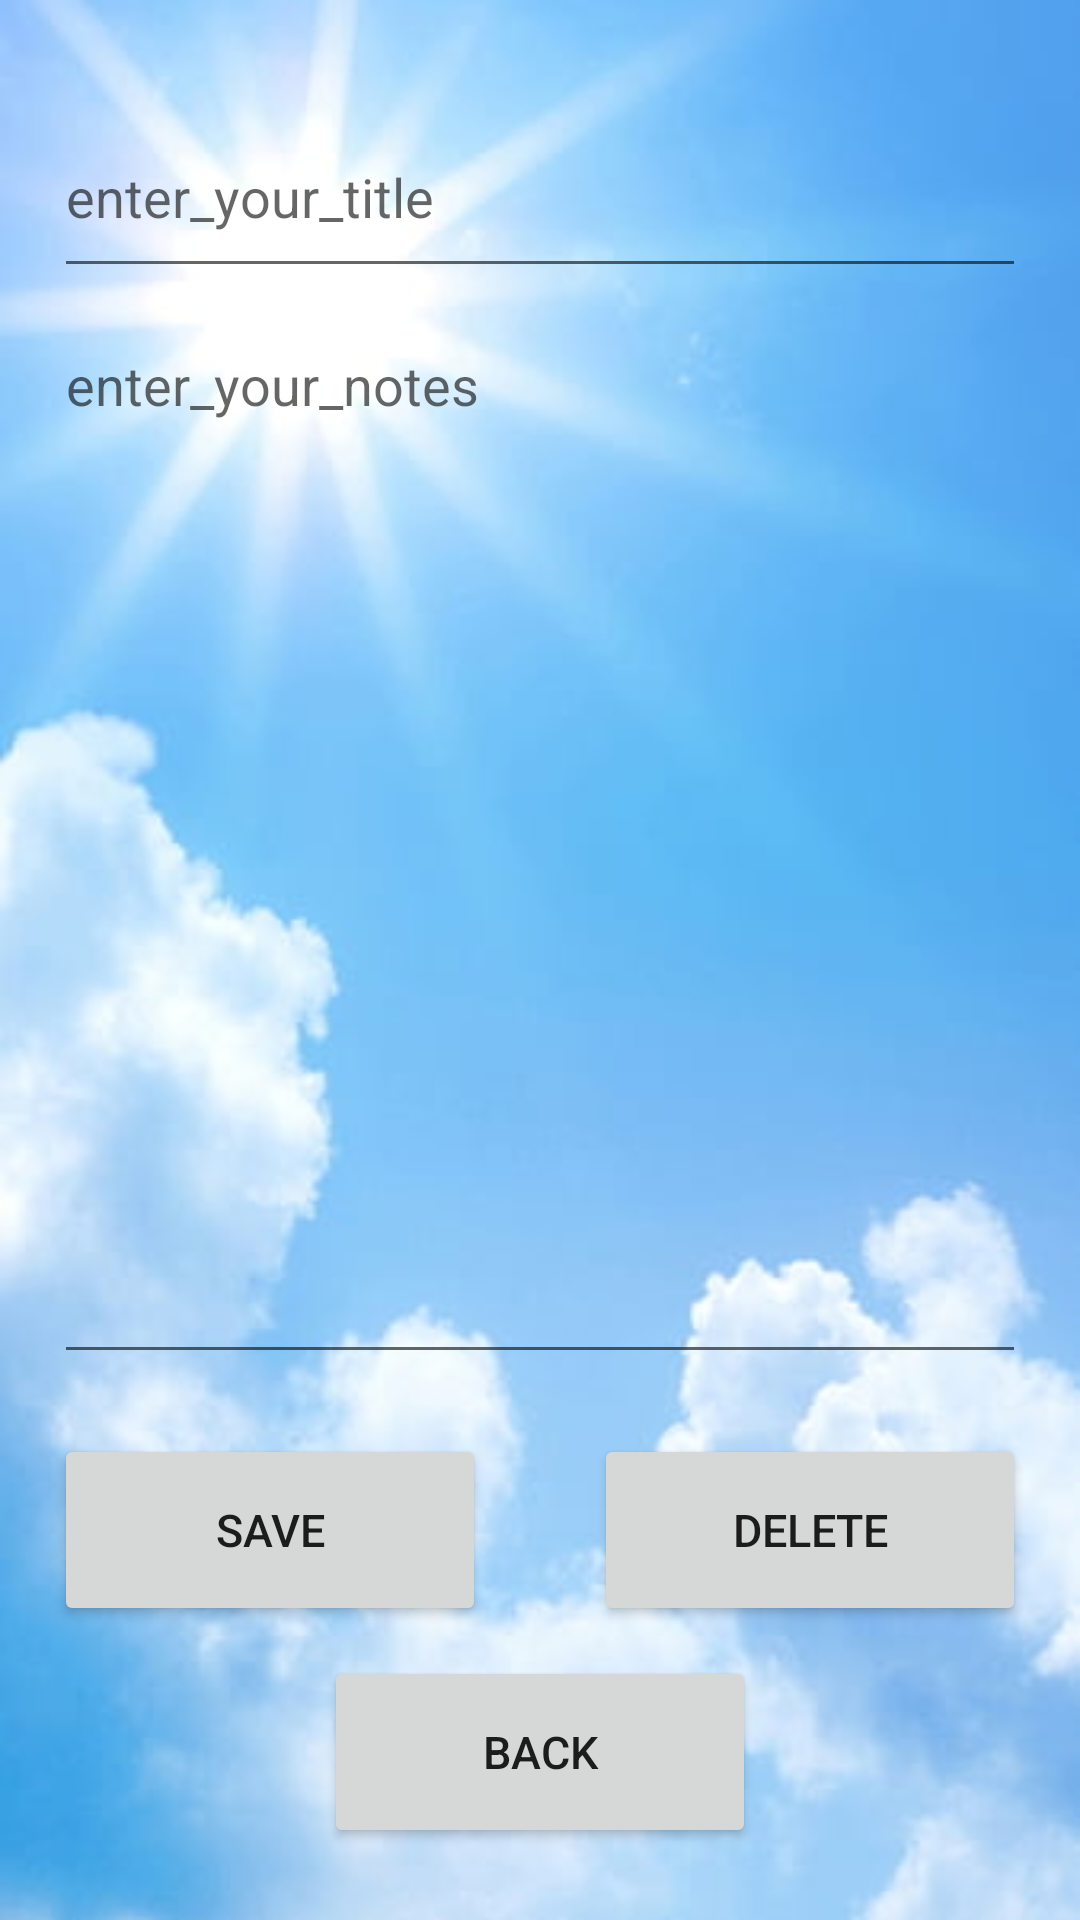

Here is an Android app screen rendered from its layout file. Give the layout XML and the strings, colors and styles it references.
<!-- AndroidManifest.xml: application theme Theme.Projetmeteo -->
<!-- res/layout/notes_edit.xml -->
<?xml version="1.0" encoding="utf-8"?>
<androidx.constraintlayout.widget.ConstraintLayout
    xmlns:android="http://schemas.android.com/apk/res/android"
    android:layout_width="match_parent"
    android:layout_height="match_parent"
    xmlns:tools="http://schemas.android.com/tools"
    xmlns:app="http://schemas.android.com/apk/res-auto"
    android:background="@drawable/background"
    tools:context=".NotesEditActivity">

    <Space
        android:id="@+id/left_space"
        android:layout_width="0dp"
        android:layout_height="match_parent"
        app:layout_constraintTop_toTopOf="parent"
        app:layout_constraintLeft_toLeftOf="parent"
        app:layout_constraintWidth_percent="0.05" />

    <Space
        android:id="@+id/right_space"
        android:layout_width="0dp"
        android:layout_height="match_parent"
        app:layout_constraintTop_toTopOf="parent"
        app:layout_constraintRight_toRightOf="parent"
        app:layout_constraintWidth_percent="0.05" />

    <Space
        android:id="@+id/up_space"
        android:layout_width="match_parent"
        android:layout_height="0dp"
        app:layout_constraintTop_toTopOf="parent"
        app:layout_constraintLeft_toLeftOf="parent"
        app:layout_constraintHeight_percent="0.05" />

    <EditText
        android:id="@+id/title"
        android:layout_width="0dp"
        android:layout_height="0dp"
        android:lines="1"
        android:hint="@string/enter_your_title"
        android:textColor="@color/black"
        app:layout_constraintLeft_toRightOf="@id/left_space"
        app:layout_constraintTop_toBottomOf="@id/up_space"
        app:layout_constraintHeight_percent="0.1"
        app:layout_constraintWidth_percent="0.9" />

    <EditText
        android:id="@+id/text"
        android:layout_width="0dp"
        android:layout_height="0dp"
        android:inputType="textMultiLine"
        android:hint="@string/enter_your_notes"
        android:textColor="@color/black"
        android:gravity="top"
        android:layout_marginTop="10dp"
        app:layout_constraintLeft_toRightOf="@id/left_space"
        app:layout_constraintTop_toBottomOf="@id/title"
        app:layout_constraintHeight_percent="0.55"
        app:layout_constraintWidth_percent="0.9" />

    <Button
        android:id="@+id/back"
        android:layout_width="0dp"
        android:layout_height="0dp"
        android:text="@string/back"
        android:textSize="15sp"
        android:layout_marginTop="10dp"
        app:layout_constraintStart_toStartOf="parent"
        app:layout_constraintEnd_toEndOf="parent"
        app:layout_constraintTop_toBottomOf="@id/save"
        app:layout_constraintWidth_percent="0.4"
        app:layout_constraintHeight_percent="0.1" />

    <Button
        android:id="@+id/delete"
        android:layout_width="0dp"
        android:layout_height="0dp"
        android:text="@string/delete"
        android:textSize="15sp"
        android:layout_marginTop="20dp"
        app:layout_constraintRight_toLeftOf="@id/right_space"
        app:layout_constraintTop_toBottomOf="@id/text"
        app:layout_constraintWidth_percent="0.4"
        app:layout_constraintHeight_percent="0.1" />

    <Button
        android:id="@+id/save"
        android:layout_width="0dp"
        android:layout_height="0dp"
        android:text="@string/save"
        android:textSize="15sp"
        android:layout_marginTop="20dp"
        app:layout_constraintLeft_toRightOf="@id/left_space"
        app:layout_constraintTop_toBottomOf="@id/text"
        app:layout_constraintWidth_percent="0.4"
        app:layout_constraintHeight_percent="0.1" />

</androidx.constraintlayout.widget.ConstraintLayout>
<!-- resources referenced by this layout -->
<resources>
  <!-- drawable background: jpg bitmap (drawable, 18264 bytes) -->
  <string name="back">back</string>
  <string name="delete">delete</string>
  <string name="enter_your_notes">enter_your_notes</string>
  <string name="enter_your_title">enter_your_title</string>
  <string name="save">save</string>
  <style name="Theme.Projetmeteo" parent="Theme.MaterialComponents.DayNight.DarkActionBar">
          
          <item name="colorPrimary">@color/purple_500</item>
          <item name="colorPrimaryVariant">@color/purple_700</item>
          <item name="colorOnPrimary">@color/white</item>
          
          <item name="colorSecondary">@color/teal_200</item>
          <item name="colorSecondaryVariant">@color/teal_700</item>
          <item name="colorOnSecondary">@color/black</item>
          
          <item name="android:statusBarColor" tools:targetApi="l">?attr/colorPrimaryVariant</item>
          
      </style>
  <!-- not gathered from this repository: default colours our renderer supplied (Android Studio template values) -->
  <color name="purple_500">#FF6200EE</color>
  <color name="purple_700">#FF3700B3</color>
  <color name="teal_200">#FF03DAC5</color>
  <color name="teal_700">#FF018786</color>
  <color name="black">#FF000000</color>
  <color name="white">#FFFFFFFF</color>
</resources>
